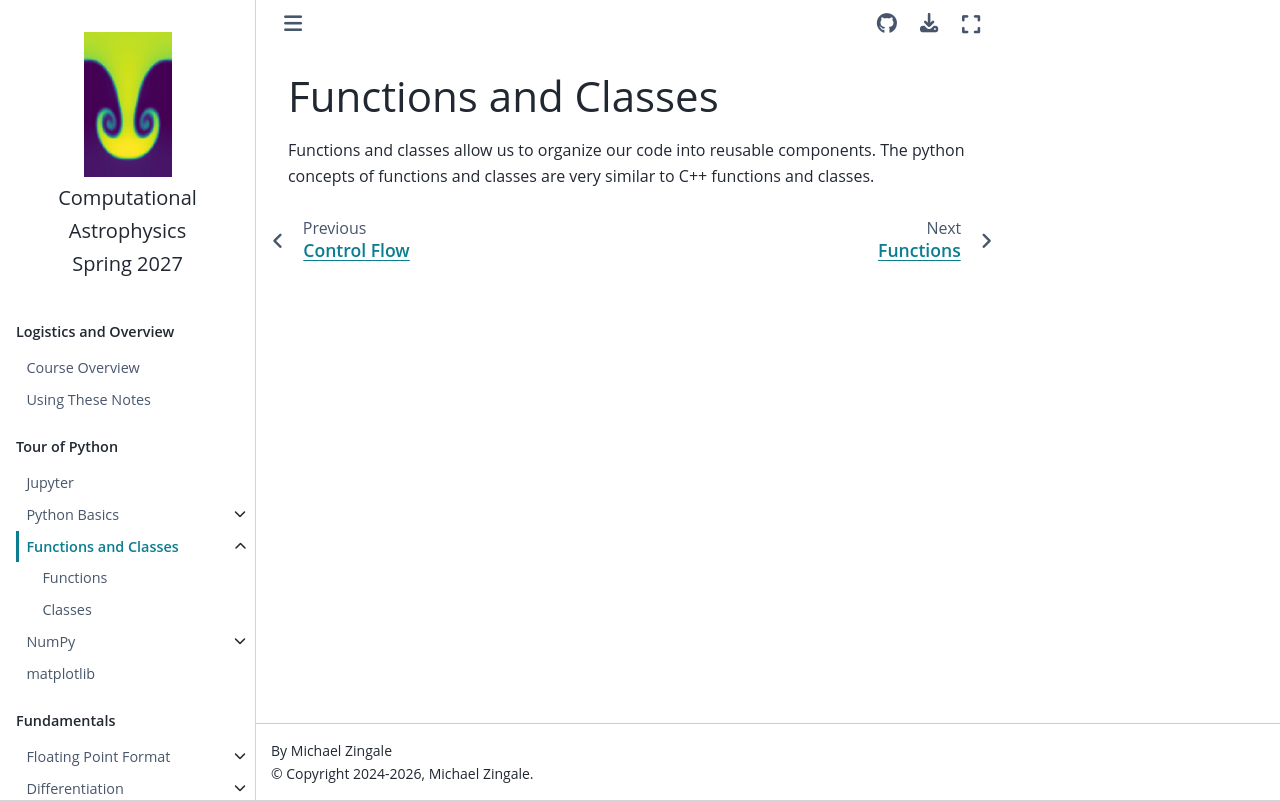

repository: zingale/computational_astrophysics · page: python/python-functions-classes.html · generator: jekyll

Functions and Classes
=====================

Functions and classes allow us to organize our code into reusable
components.  The python concepts of functions and classes are very
similar to C++ functions and classes.

```{toctree}
:maxdepth: 2
:hidden:

python-functions
python-classes
```
